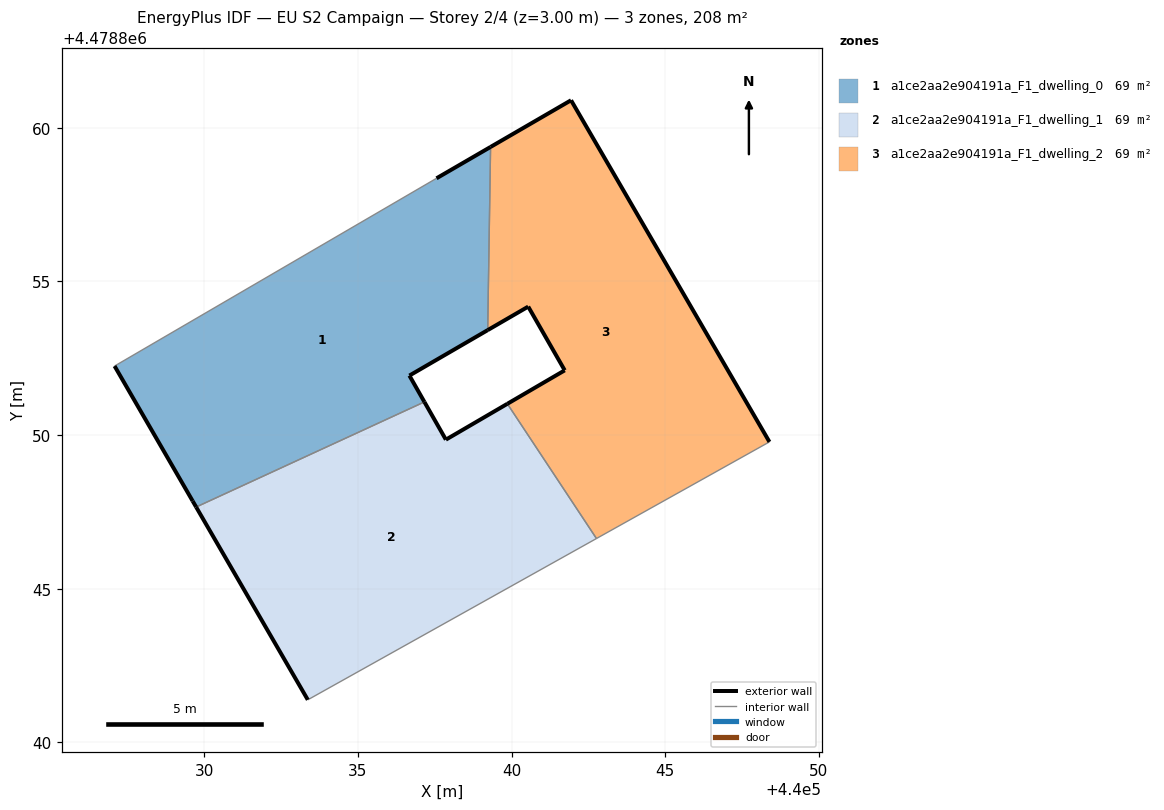
=== STOREY PLAN SPEC (per zone: floor XY polygon, exterior-wall plan segments, windows/doors) ===
zone 1: a1ce2aa2e904191a_F1_dwelling_0  (69.3 m²)
  floor: (440037.16, 4478851.08) (440036.68, 4478851.94) (440039.22, 4478853.42) (440039.32, 4478859.38) (440037.56, 4478858.36) (440027.08, 4478852.25) (440029.62, 4478847.85) (440029.74, 4478847.66)
  exterior wall: (440037.56, 4478858.36) – (440039.32, 4478859.38)  [2.0 m]
  exterior wall: (440039.22, 4478853.42) – (440036.68, 4478851.94)  [2.9 m]
  exterior wall: (440036.68, 4478851.94) – (440037.16, 4478851.08)  [1.0 m]
  exterior wall: (440029.74, 4478847.66) – (440029.62, 4478847.85)  [0.2 m]
  exterior wall: (440029.62, 4478847.85) – (440027.08, 4478852.25)  [5.1 m]
  interior walls: 3
zone 2: a1ce2aa2e904191a_F1_dwelling_1  (69.3 m²)
  floor: (440042.76, 4478846.63) (440039.86, 4478851.02) (440037.86, 4478849.85) (440037.16, 4478851.08) (440029.74, 4478847.66) (440033.37, 4478841.38)
  exterior wall: (440037.16, 4478851.08) – (440037.86, 4478849.85)  [1.4 m]
  exterior wall: (440037.86, 4478849.85) – (440039.86, 4478851.02)  [2.3 m]
  exterior wall: (440033.37, 4478841.38) – (440029.74, 4478847.66)  [7.3 m]
  interior walls: 3
zone 3: a1ce2aa2e904191a_F1_dwelling_2  (69.3 m²)
  floor: (440048.40, 4478849.78) (440041.94, 4478860.90) (440039.32, 4478859.38) (440039.22, 4478853.42) (440040.54, 4478854.18) (440041.73, 4478852.11) (440039.86, 4478851.02) (440042.76, 4478846.63)
  exterior wall: (440039.86, 4478851.02) – (440041.73, 4478852.11)  [2.2 m]
  exterior wall: (440041.73, 4478852.11) – (440040.54, 4478854.18)  [2.4 m]
  exterior wall: (440040.54, 4478854.18) – (440039.22, 4478853.42)  [1.5 m]
  exterior wall: (440039.32, 4478859.38) – (440041.94, 4478860.90)  [3.0 m]
  exterior wall: (440041.94, 4478860.90) – (440048.40, 4478849.78)  [12.9 m]
  interior walls: 3

=== DERIVED (storey summary) ===
Building: EU S2 Campaign
Storey: 2 of 4  (floor level z = 3.00 m)
Storey gross floor area: 207.9 m²
Zones on this storey: 3
  - a1ce2aa2e904191a_F1_dwelling_0: floor 69.3 m²; exterior wall 11.3 m (33.8 m²); WWR 0.0%
  - a1ce2aa2e904191a_F1_dwelling_1: floor 69.3 m²; exterior wall 11.0 m (32.9 m²); WWR 0.0%
  - a1ce2aa2e904191a_F1_dwelling_2: floor 69.3 m²; exterior wall 22.0 m (65.9 m²); WWR 0.0%
Zone adjacency (shared interzone walls):
  - a1ce2aa2e904191a_F1_dwelling_0 ↔ a1ce2aa2e904191a_F1_dwelling_1
  - a1ce2aa2e904191a_F1_dwelling_0 ↔ a1ce2aa2e904191a_F1_dwelling_2
  - a1ce2aa2e904191a_F1_dwelling_1 ↔ a1ce2aa2e904191a_F1_dwelling_2